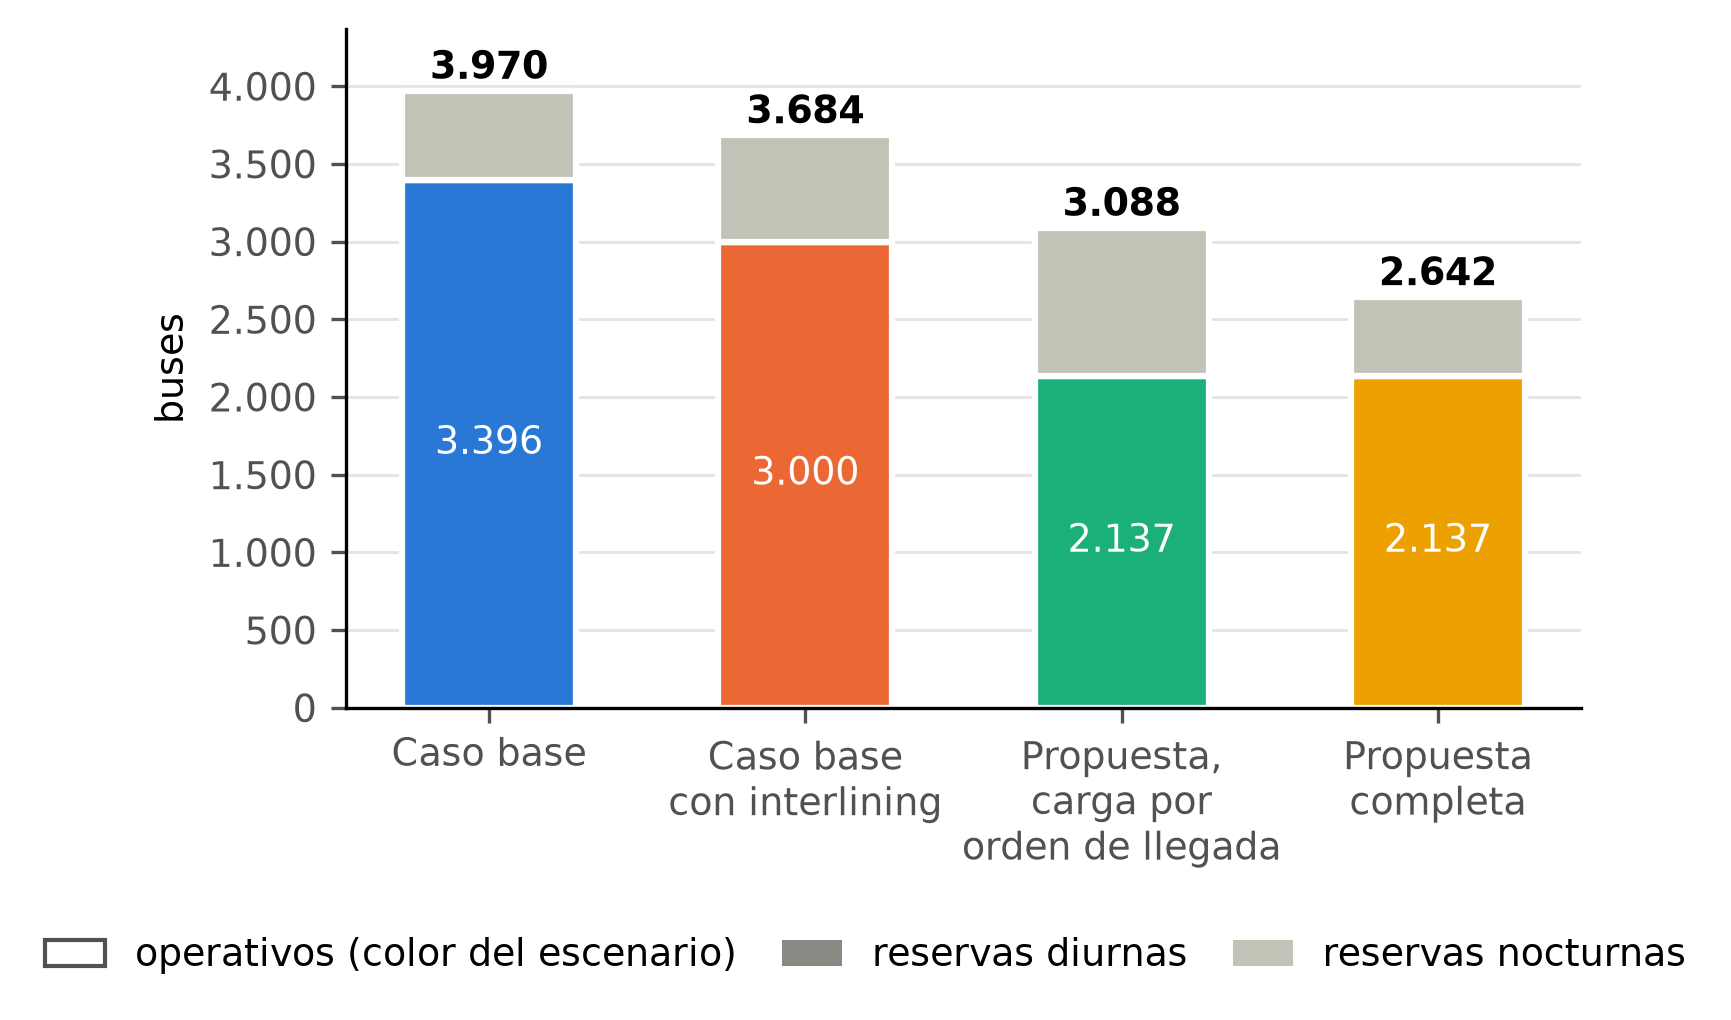

Values plotted in this chart, from the file beside it:
escenario; buses_operativos; reservas_diurnas; reservas_nocturnas; buses_totales
Caso base; 3396; 0; 574; 3970
Caso base con interlining; 3000; 0; 684; 3684
Propuesta con carga por orden de llegada; 2137; 0; 951; 3088
Propuesta completa; 2137; 1; 504; 2642
